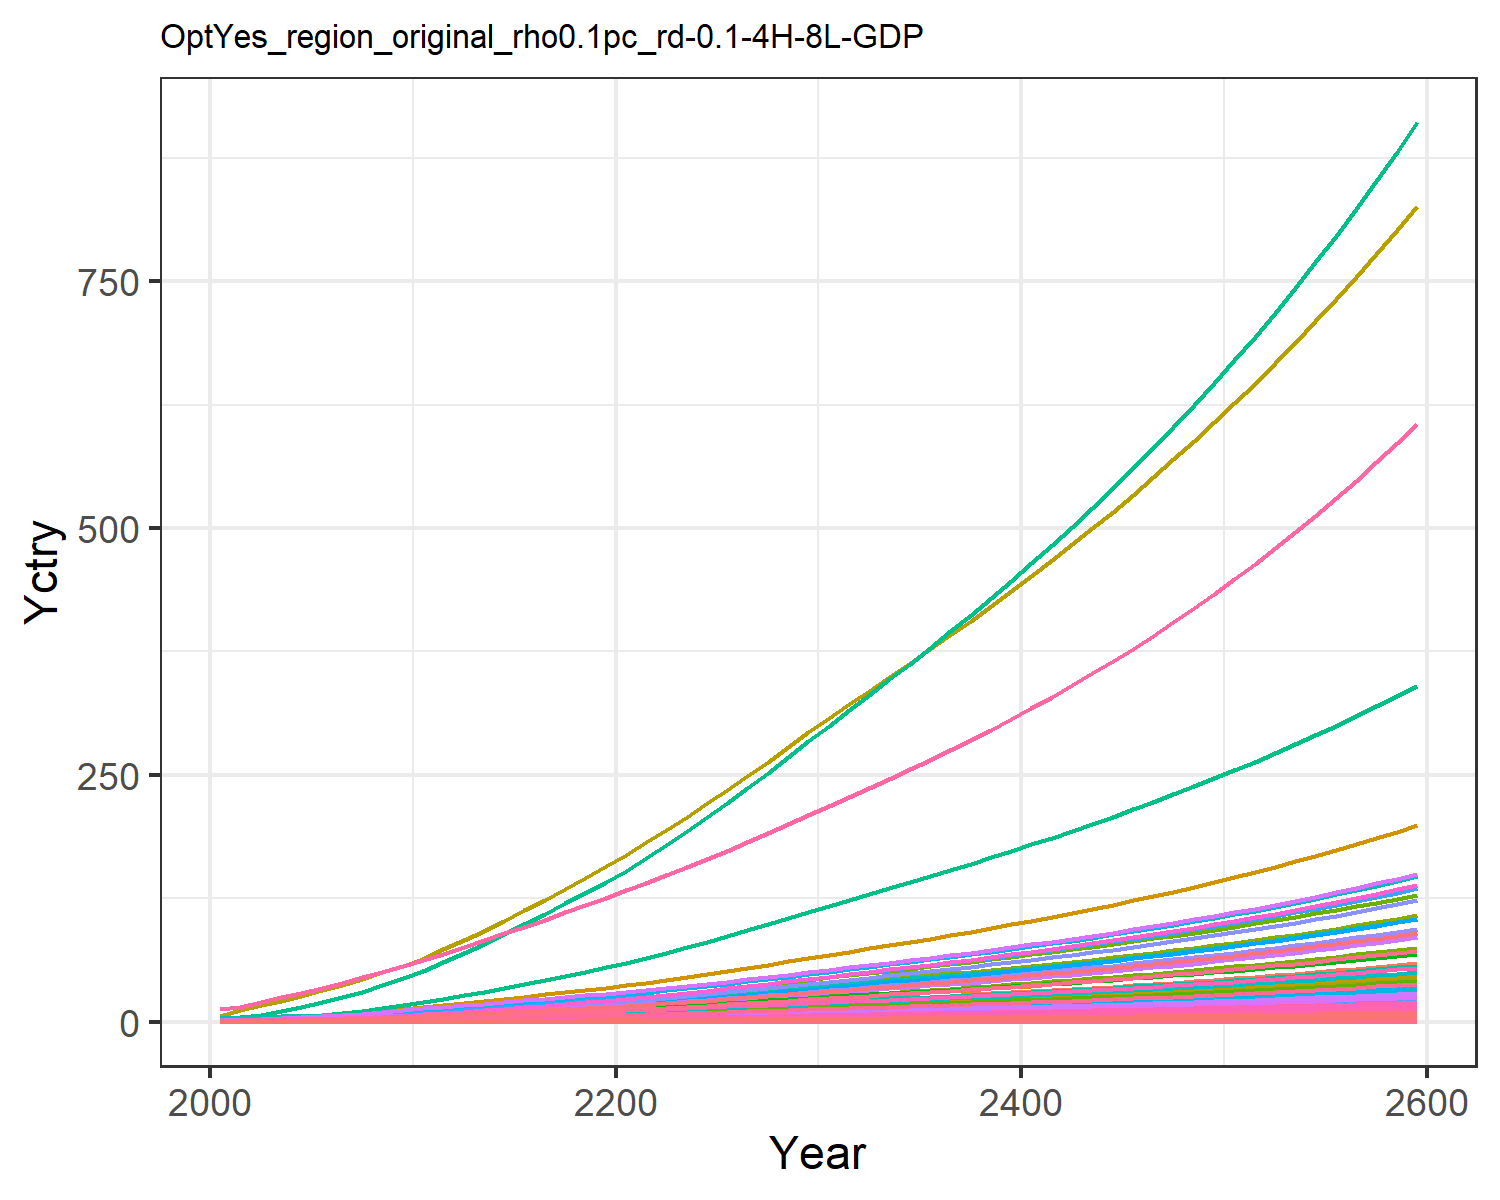

Data behind this chart, as committed beside it:
0.018844660986389372, 0.03994026708648267, 0.010154492287865453, 0.3726445998364683, 0.4040363115144433, 0.007780126929451228, 0.754012704322557, 0.25970393674093045, 0.04717814422430122, 0.0016114359203789072, 0.30724412152620106, 0.0050965327008304275, 0.007177670351281631, 0.16944335511439948, 0.040588801545539434, 0.03808684157751879, 0.005262990754161548, 0.012624359514817845, 0.04937937242926261, 0.001394506841686634, 0.036869363590302705, 1.425505045265823, 0.002311421558943035, 0.008968793497555963
0.03005, 0.07525, 0.01367, 0.6114, 0.628, 0.01049, 0.9439, 0.3171, 0.06353, 0.003039, 0.3749, 0.009599, 0.01352, 0.2696, 0.05469, 0.06249, 0.008171, 0.01701, 0.06659, 0.002164, 0.05731, 2.214, 0.003587, 0.01427
0.04977, 0.1333, 0.01911, 0.9212, 0.9096, 0.01467, 1.215, 0.4001, 0.08877, 0.005387, 0.4728, 0.017, 0.02394, 0.4459, 0.07644, 0.09414, 0.01182, 0.02379, 0.09314, 0.003131, 0.08301, 3.203, 0.005189, 0.02359
0.07637, 0.2179, 0.02509, 1.292, 1.233, 0.01928, 1.494, 0.4868, 0.1166, 0.008811, 0.5751, 0.02777, 0.03912, 0.6831, 0.1004, 0.132, 0.01601, 0.03126, 0.1224, 0.00424, 0.1125, 4.339, 0.007027, 0.03613
0.1102, 0.3342, 0.0316, 1.718, 1.583, 0.0243, 1.765, 0.5758, 0.1468, 0.01352, 0.68, 0.04259, 0.06, 0.984, 0.1265, 0.1755, 0.02053, 0.03939, 0.1544, 0.005436, 0.1445, 5.566, 0.00901, 0.05203
0.1488, 0.4716, 0.03864, 2.158, 1.936, 0.02974, 2.014, 0.6621, 0.1795, 0.0191, 0.7816, 0.06008, 0.08467, 1.328, 0.1548, 0.2205, 0.0251, 0.0482, 0.1889, 0.006644, 0.1767, 6.803, 0.01101, 0.0702
0.1923, 0.6271, 0.04646, 2.653, 2.322, 0.03577, 2.246, 0.7461, 0.2159, 0.02541, 0.8806, 0.07991, 0.1126, 1.714, 0.1861, 0.2711, 0.03009, 0.05797, 0.2273, 0.007964, 0.2119, 8.156, 0.0132, 0.09059
0.2426, 0.8153, 0.05486, 3.22, 2.746, 0.04226, 2.476, 0.8311, 0.2549, 0.03307, 0.9807, 0.1039, 0.1465, 2.16, 0.2198, 0.3291, 0.03557, 0.06847, 0.2685, 0.009414, 0.2506, 9.643, 0.0156, 0.1142
0.2996, 1.039, 0.06374, 3.864, 3.204, 0.04912, 2.705, 0.9167, 0.2963, 0.04218, 1.082, 0.1325, 0.1868, 2.666, 0.2555, 0.3949, 0.0415, 0.07958, 0.3121, 0.01098, 0.2924, 11.25, 0.0182, 0.141
0.3658, 1.301, 0.07303, 4.588, 3.694, 0.05628, 2.933, 1.003, 0.3395, 0.05288, 1.183, 0.166, 0.2341, 3.254, 0.2928, 0.4689, 0.04784, 0.09119, 0.3577, 0.01266, 0.3372, 12.97, 0.02098, 0.172
0.4375, 1.561, 0.084, 5.278, 4.218, 0.06475, 3.208, 1.104, 0.3905, 0.06346, 1.303, 0.1991, 0.281, 3.892, 0.3368, 0.5395, 0.05463, 0.1049, 0.4114, 0.01446, 0.385, 14.81, 0.02396, 0.2058
0.5135, 1.803, 0.09705, 5.878, 4.77, 0.07481, 3.539, 1.224, 0.4513, 0.0734, 1.444, 0.2302, 0.325, 4.568, 0.3892, 0.6009, 0.06178, 0.1212, 0.4754, 0.01635, 0.4354, 16.75, 0.0271, 0.2416
0.5908, 2.055, 0.1115, 6.547, 5.383, 0.08594, 3.909, 1.359, 0.5185, 0.0837, 1.603, 0.2624, 0.3707, 5.257, 0.4471, 0.6694, 0.06973, 0.1393, 0.5461, 0.01846, 0.4913, 18.9, 0.03059, 0.2781
0.6732, 2.315, 0.1264, 7.204, 5.997, 0.09745, 4.273, 1.492, 0.588, 0.09437, 1.76, 0.2958, 0.4181, 5.991, 0.507, 0.7367, 0.07771, 0.1579, 0.6192, 0.02057, 0.5474, 21.06, 0.03409, 0.317
0.7595, 2.581, 0.1419, 7.856, 6.616, 0.1094, 4.638, 1.625, 0.66, 0.1053, 1.918, 0.33, 0.4665, 6.761, 0.569, 0.8034, 0.08575, 0.1772, 0.6948, 0.0227, 0.6039, 23.24, 0.03762, 0.3578
0.8491, 2.85, 0.1578, 8.504, 7.242, 0.1216, 5.006, 1.761, 0.7343, 0.1164, 2.078, 0.3646, 0.5157, 7.56, 0.633, 0.8698, 0.09387, 0.1971, 0.7729, 0.02485, 0.661, 25.44, 0.04118, 0.4002
0.9411, 3.12, 0.1742, 9.15, 7.872, 0.1343, 5.38, 1.898, 0.8108, 0.1275, 2.24, 0.3994, 0.5651, 8.381, 0.699, 0.936, 0.1021, 0.2176, 0.8532, 0.02702, 0.7186, 27.66, 0.04478, 0.4437
1.035, 3.388, 0.1911, 9.793, 8.508, 0.1473, 5.76, 2.038, 0.8894, 0.1386, 2.405, 0.4341, 0.6144, 9.218, 0.7666, 1.002, 0.1103, 0.2387, 0.9357, 0.02921, 0.7766, 29.9, 0.04841, 0.4882
1.13, 3.655, 0.2083, 10.43, 9.147, 0.1606, 6.148, 2.181, 0.9698, 0.1496, 2.574, 0.4684, 0.6633, 10.07, 0.8359, 1.068, 0.1186, 0.2602, 1.02, 0.03141, 0.8349, 32.15, 0.05205, 0.5332
1.226, 3.916, 0.2259, 11.07, 9.789, 0.1741, 6.543, 2.327, 1.052, 0.1604, 2.746, 0.5022, 0.7114, 10.92, 0.9066, 1.133, 0.127, 0.2822, 1.106, 0.03362, 0.8935, 34.41, 0.05572, 0.5787
1.33, 4.197, 0.2443, 11.77, 10.48, 0.1883, 6.949, 2.478, 1.138, 0.172, 2.924, 0.5385, 0.7631, 11.85, 0.9804, 1.204, 0.136, 0.3052, 1.196, 0.036, 0.9567, 36.84, 0.05967, 0.6278
1.444, 4.506, 0.2636, 12.54, 11.24, 0.2032, 7.365, 2.634, 1.228, 0.1848, 3.108, 0.5784, 0.82, 12.86, 1.058, 1.284, 0.1459, 0.3294, 1.291, 0.03863, 1.026, 39.52, 0.06402, 0.6818
1.563, 4.857, 0.2835, 13.35, 12.04, 0.2186, 7.792, 2.794, 1.321, 0.1994, 3.298, 0.6238, 0.8847, 13.92, 1.138, 1.367, 0.1562, 0.3544, 1.389, 0.04136, 1.099, 42.32, 0.06855, 0.7381
1.686, 5.226, 0.304, 14.19, 12.86, 0.2344, 8.229, 2.959, 1.417, 0.2147, 3.492, 0.6715, 0.9527, 15.02, 1.221, 1.453, 0.1669, 0.38, 1.489, 0.04419, 1.174, 45.21, 0.07324, 0.7964
1.813, 5.608, 0.325, 15.05, 13.71, 0.2507, 8.676, 3.128, 1.515, 0.2306, 3.691, 0.721, 1.023, 16.14, 1.305, 1.541, 0.1779, 0.4063, 1.592, 0.0471, 1.251, 48.18, 0.07806, 0.8564
1.947, 6.006, 0.3468, 15.96, 14.6, 0.2675, 9.147, 3.306, 1.617, 0.2472, 3.901, 0.7726, 1.097, 17.33, 1.393, 1.635, 0.1895, 0.4336, 1.699, 0.05016, 1.332, 51.31, 0.08314, 0.9197
2.082, 6.413, 0.3691, 16.89, 15.5, 0.2847, 9.625, 3.487, 1.72, 0.2642, 4.115, 0.8254, 1.172, 18.54, 1.482, 1.729, 0.2012, 0.4614, 1.808, 0.05328, 1.415, 54.5, 0.08831, 0.984
2.22, 6.827, 0.3917, 17.82, 16.43, 0.3022, 10.11, 3.672, 1.826, 0.2815, 4.333, 0.8791, 1.249, 19.76, 1.574, 1.826, 0.2132, 0.4898, 1.919, 0.05646, 1.499, 57.75, 0.09357, 1.049
2.361, 7.25, 0.4148, 18.78, 17.37, 0.32, 10.61, 3.861, 1.934, 0.2991, 4.556, 0.934, 1.328, 21, 1.667, 1.923, 0.2255, 0.5188, 2.033, 0.05971, 1.586, 61.06, 0.09895, 1.116
2.503, 7.68, 0.4384, 19.75, 18.33, 0.3383, 11.12, 4.055, 2.045, 0.3172, 4.785, 0.9899, 1.408, 22.27, 1.762, 2.023, 0.238, 0.5484, 2.149, 0.06303, 1.674, 64.45, 0.1045, 1.183
2.644, 8.105, 0.4617, 20.71, 19.28, 0.3563, 11.62, 4.245, 2.154, 0.335, 5.009, 1.045, 1.487, 23.52, 1.856, 2.122, 0.2504, 0.5776, 2.263, 0.06629, 1.76, 67.78, 0.1099, 1.25
2.782, 8.519, 0.4844, 21.65, 20.2, 0.3739, 12.1, 4.428, 2.26, 0.3524, 5.225, 1.099, 1.564, 24.74, 1.947, 2.219, 0.2623, 0.6061, 2.375, 0.06945, 1.844, 71.01, 0.1151, 1.315
2.921, 8.934, 0.5073, 22.6, 21.12, 0.3916, 12.58, 4.613, 2.367, 0.3699, 5.442, 1.153, 1.642, 25.97, 2.039, 2.316, 0.2743, 0.6348, 2.487, 0.07262, 1.928, 74.25, 0.1204, 1.381
3.061, 9.353, 0.5304, 23.56, 22.06, 0.4095, 13.07, 4.8, 2.475, 0.3875, 5.663, 1.208, 1.72, 27.2, 2.132, 2.415, 0.2864, 0.6637, 2.601, 0.07584, 2.014, 77.53, 0.1257, 1.447
3.203, 9.777, 0.5538, 24.53, 23, 0.4276, 13.57, 4.99, 2.585, 0.4054, 5.887, 1.263, 1.8, 28.45, 2.227, 2.515, 0.2987, 0.6931, 2.716, 0.0791, 2.1, 80.86, 0.1311, 1.514
3.347, 10.21, 0.5776, 25.53, 23.97, 0.4461, 14.07, 5.184, 2.696, 0.4236, 6.116, 1.319, 1.88, 29.73, 2.323, 2.617, 0.3113, 0.7231, 2.833, 0.08242, 2.188, 84.25, 0.1366, 1.582
3.493, 10.64, 0.6019, 26.55, 24.96, 0.4649, 14.59, 5.383, 2.81, 0.4421, 6.35, 1.377, 1.962, 31.02, 2.421, 2.722, 0.3241, 0.7536, 2.953, 0.08582, 2.278, 87.71, 0.1422, 1.651
3.642, 11.09, 0.6267, 27.59, 25.96, 0.4841, 15.12, 5.586, 2.926, 0.4609, 6.59, 1.435, 2.046, 32.33, 2.521, 2.829, 0.3372, 0.7847, 3.075, 0.08928, 2.37, 91.25, 0.148, 1.722
3.795, 11.54, 0.652, 28.65, 26.99, 0.5037, 15.67, 5.795, 3.045, 0.4801, 6.836, 1.494, 2.131, 33.67, 2.624, 2.938, 0.3506, 0.8165, 3.199, 0.09282, 2.464, 94.87, 0.1538, 1.794
3.95, 12, 0.6779, 29.74, 28.05, 0.5238, 16.23, 6.009, 3.167, 0.4997, 7.089, 1.554, 2.218, 35.04, 2.728, 3.05, 0.3643, 0.8491, 3.327, 0.09645, 2.561, 98.57, 0.1599, 1.867
4.108, 12.47, 0.7044, 30.86, 29.13, 0.5444, 16.8, 6.229, 3.291, 0.5197, 7.348, 1.616, 2.307, 36.43, 2.835, 3.165, 0.3783, 0.8824, 3.457, 0.1002, 2.659, 102.4, 0.166, 1.942
4.271, 12.95, 0.7315, 32, 30.23, 0.5654, 17.38, 6.455, 3.418, 0.5402, 7.614, 1.679, 2.398, 37.86, 2.945, 3.283, 0.3927, 0.9165, 3.591, 0.104, 2.761, 106.2, 0.1723, 2.019
4.437, 13.44, 0.7594, 33.18, 31.37, 0.587, 17.99, 6.688, 3.549, 0.5611, 7.888, 1.743, 2.491, 39.32, 3.057, 3.404, 0.4075, 0.9515, 3.728, 0.1079, 2.864, 110.2, 0.1788, 2.098
4.606, 13.95, 0.7879, 34.38, 32.54, 0.6091, 18.61, 6.927, 3.683, 0.5825, 8.169, 1.809, 2.586, 40.81, 3.173, 3.528, 0.4226, 0.9874, 3.869, 0.1119, 2.971, 114.3, 0.1855, 2.178
4.781, 14.46, 0.8172, 35.63, 33.73, 0.6319, 19.24, 7.172, 3.82, 0.6045, 8.459, 1.877, 2.684, 42.34, 3.291, 3.656, 0.4382, 1.024, 4.013, 0.116, 3.08, 118.5, 0.1923, 2.26
4.959, 14.99, 0.8472, 36.9, 34.97, 0.6552, 19.9, 7.425, 3.961, 0.627, 8.757, 1.946, 2.784, 43.9, 3.413, 3.787, 0.4542, 1.062, 4.161, 0.1203, 3.193, 122.9, 0.1993, 2.345
5.142, 15.52, 0.8781, 38.21, 36.23, 0.6792, 20.57, 7.686, 4.106, 0.6501, 9.064, 2.017, 2.886, 45.51, 3.538, 3.922, 0.4707, 1.101, 4.314, 0.1246, 3.309, 127.3, 0.2066, 2.431
5.33, 16.08, 0.9099, 39.56, 37.54, 0.7038, 21.26, 7.954, 4.255, 0.6738, 9.38, 2.09, 2.991, 47.16, 3.666, 4.061, 0.4876, 1.141, 4.47, 0.1291, 3.428, 131.9, 0.214, 2.52
5.523, 16.65, 0.9425, 40.95, 38.88, 0.7292, 21.98, 8.23, 4.409, 0.6981, 9.705, 2.165, 3.1, 48.85, 3.798, 4.204, 0.5051, 1.182, 4.631, 0.1337, 3.55, 136.6, 0.2217, 2.612
5.722, 17.23, 0.9761, 42.38, 40.26, 0.7553, 22.71, 8.515, 4.567, 0.7232, 10.04, 2.241, 3.211, 50.58, 3.934, 4.351, 0.523, 1.224, 4.797, 0.1385, 3.676, 141.4, 0.2295, 2.706
5.926, 17.83, 1.011, 43.86, 41.68, 0.7822, 23.47, 8.808, 4.729, 0.7489, 10.39, 2.32, 3.325, 52.37, 4.074, 4.503, 0.5415, 1.268, 4.968, 0.1434, 3.806, 146.4, 0.2377, 2.802
6.136, 18.44, 1.046, 45.37, 43.14, 0.8098, 24.24, 9.111, 4.896, 0.7753, 10.74, 2.402, 3.443, 54.2, 4.218, 4.66, 0.5606, 1.313, 5.143, 0.1484, 3.94, 151.5, 0.246, 2.901
6.351, 19.07, 1.083, 46.94, 44.65, 0.8383, 25.04, 9.423, 5.069, 0.8026, 11.11, 2.485, 3.564, 56.09, 4.367, 4.821, 0.5802, 1.359, 5.324, 0.1536, 4.078, 156.8, 0.2546, 3.004
6.574, 19.72, 1.121, 48.55, 46.21, 0.8677, 25.87, 9.744, 5.247, 0.8306, 11.49, 2.571, 3.688, 58.03, 4.52, 4.987, 0.6004, 1.407, 5.511, 0.159, 4.22, 162.3, 0.2635, 3.109
6.802, 20.39, 1.16, 50.21, 47.81, 0.898, 26.72, 10.08, 5.43, 0.8595, 11.88, 2.659, 3.816, 60.02, 4.677, 5.158, 0.6213, 1.456, 5.703, 0.1645, 4.367, 167.9, 0.2727, 3.217
7.038, 21.08, 1.2, 51.93, 49.46, 0.9292, 27.59, 10.42, 5.618, 0.8892, 12.28, 2.75, 3.948, 62.08, 4.84, 5.335, 0.6428, 1.506, 5.901, 0.1702, 4.518, 173.7, 0.2821, 3.328
7.281, 21.78, 1.241, 53.69, 51.17, 0.9613, 28.5, 10.77, 5.813, 0.9198, 12.7, 2.844, 4.084, 64.19, 5.008, 5.517, 0.665, 1.558, 6.105, 0.1761, 4.674, 179.7, 0.2919, 3.443
7.531, 22.51, 1.284, 55.52, 52.93, 0.9945, 29.43, 11.14, 6.014, 0.9514, 13.13, 2.94, 4.224, 66.37, 5.18, 5.705, 0.6879, 1.612, 6.316, 0.1822, 4.835, 185.9, 0.3019, 3.562
7.789, 23.26, 1.328, 57.4, 54.75, 1.029, 30.38, 11.51, 6.221, 0.9839, 13.57, 3.04, 4.369, 68.61, 5.359, 5.899, 0.7116, 1.668, 6.534, 0.1884, 5.001, 192.2, 0.3123, 3.684
8.055, 24.04, 1.373, 59.34, 56.62, 1.064, 31.37, 11.9, 6.435, 1.017, 14.03, 3.142, 4.518, 70.92, 5.543, 6.099, 0.7359, 1.725, 6.758, 0.1949, 5.172, 198.8, 0.323, 3.81
